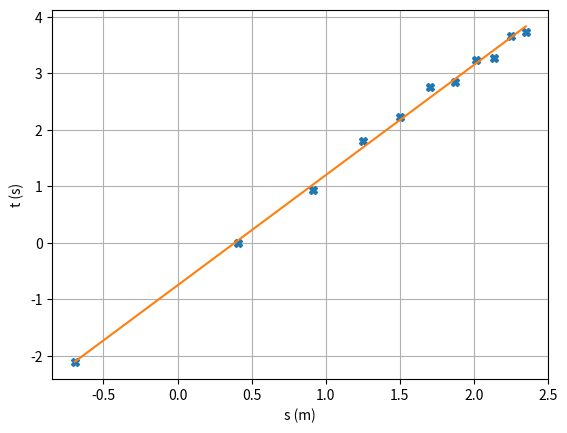

The matplotlib source for this figure:
# -*- coding: utf-8 -*-
"""
Created on Tue Apr  5 16:03:09 2022

@author: Alexandre
"""

import numpy as np
import matplotlib.pyplot as plt

x = np.array([0.5, 1.5, 2.5, 3.5, 4.5, 5.5, 6.5, 7.5, 8.5, 9.5, 10.5])
y = np.array([0.121, 0.997, 2.55, 6.09, 9.31, 15.8, 17.1, 25.5, 26.5, 38.8, 41.9])

x = np.log(x)
y = np.log(y)

##Regressao linear
N = len(x)

xy = x*y
sumxy = xy.sum()
sumx = x.sum()
sumy = y.sum()

xx = np.square(x)
sumxx = xx.sum()
yy = np.square(y)
sumyy = yy.sum()


m = (N*sumxy - sumx*sumy)/(N*sumxx - (sumx)**2)
b = (sumxx*sumy - sumx*sumxy)/(N*sumxx - (sumx)**2)
r_num = (N * sumxy - sumx * sumy)**2
r_den  = (N * sumxx - (sumx)**2) * (N * sumyy - (sumy)**2)
r2 = r_num/r_den

m_erro = np.abs(m) * np.sqrt(((1/r2) - 1) / (N - 2))
b_erro = m_erro * np.sqrt(sumxx/N)


plt.plot(x, y, "X")
plt.plot(x, m*x+b, label="Reta Regressão T/M")


plt.xlabel("s (m)")
plt.ylabel("t (s)")
plt.grid()

print("m +/- m_erro = {:0.8f} +/- {:0.8f}".format(m,m_erro))
print("b +/- b_erro = {:0.8f} +/- {:0.8f}".format(b,b_erro))
print("r2 = {:0.8f}".format(r2))